Dataset: QA-Polyp (GitHub, AnishHota/Colonoscopy-QA). Classes: clear, blurry.

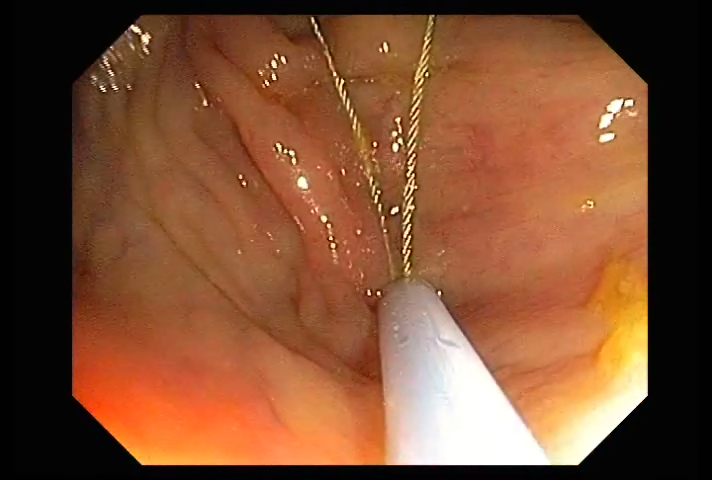
Label: clear

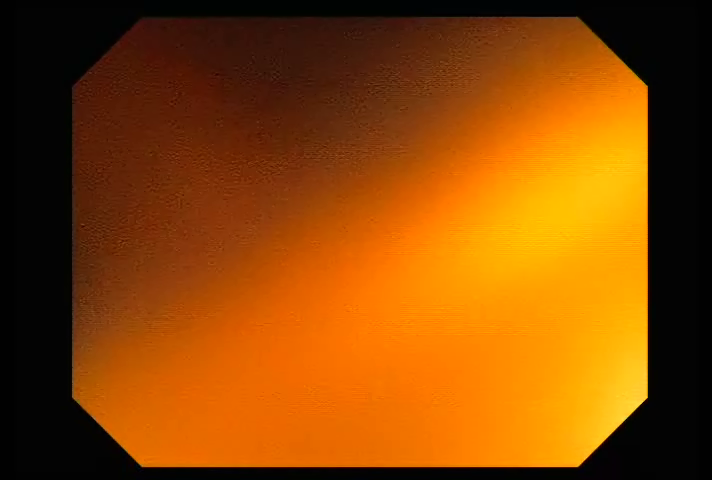
Label: blurry

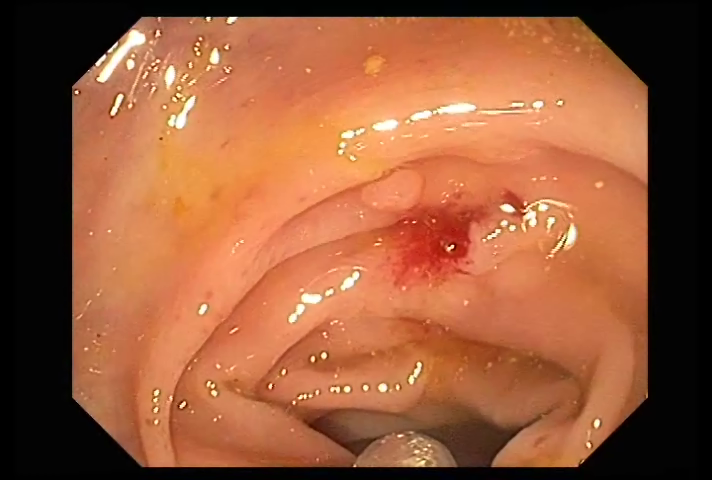
Label: clear

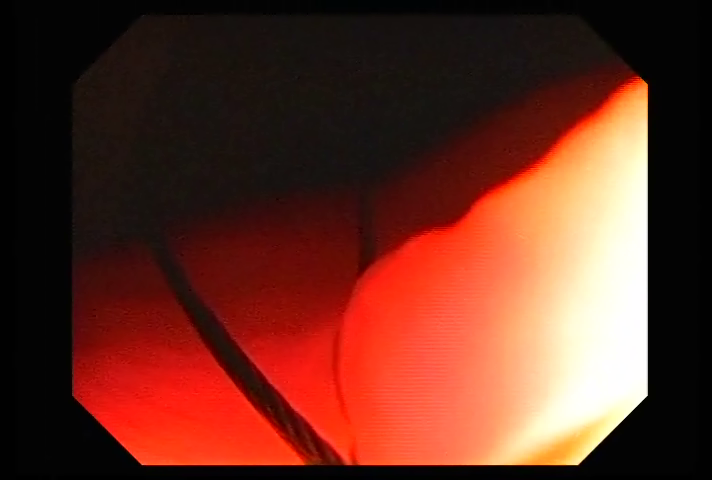
Label: clear

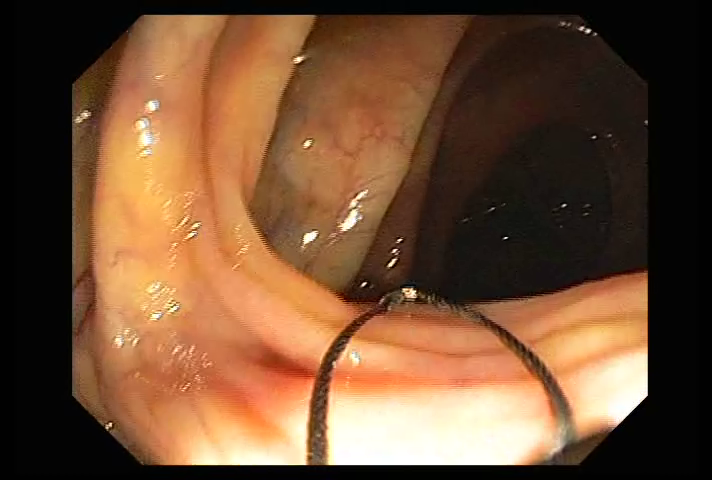
Label: clear

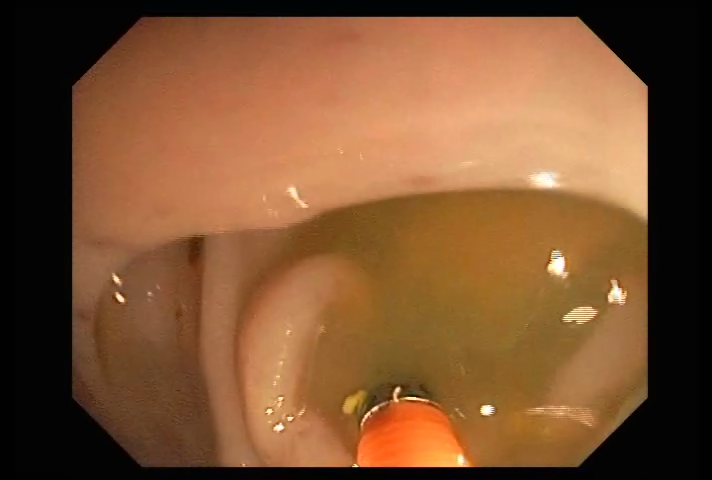
Label: clear
